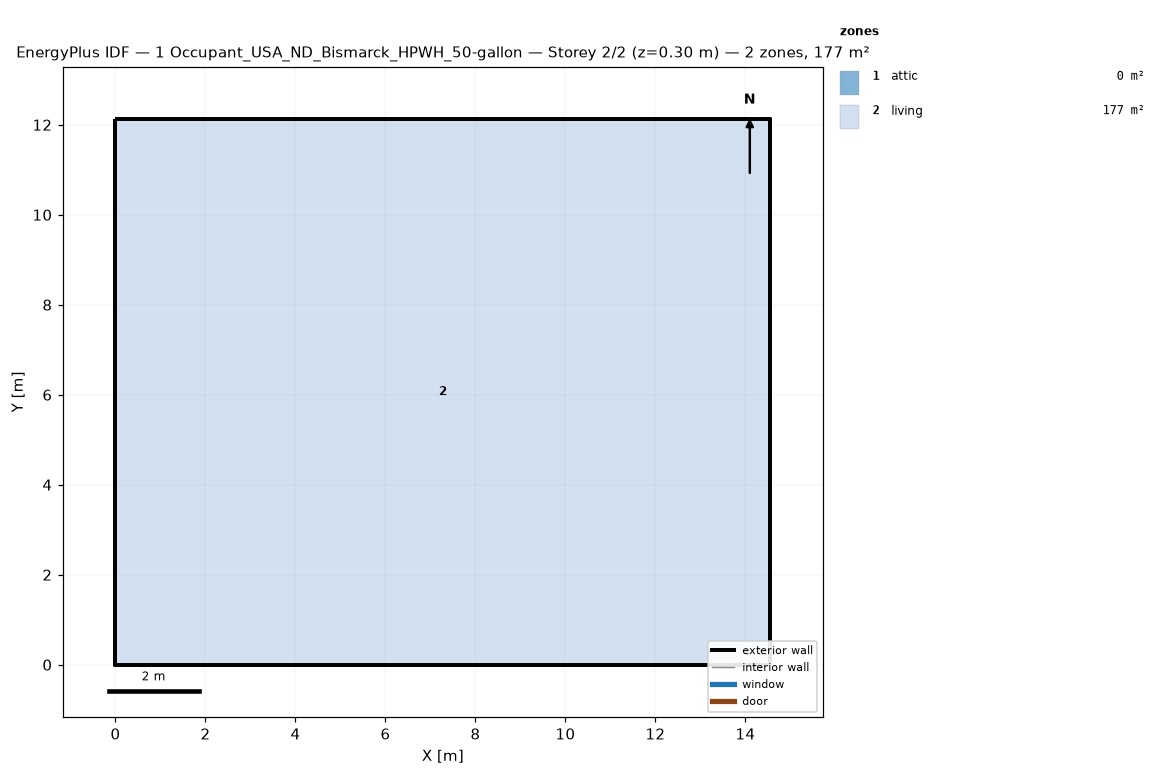
=== STOREY PLAN SPEC (per zone: floor XY polygon, exterior-wall plan segments, windows/doors) ===
zone 1: attic  (0.0 m²)
  exterior wall: (14.55, 0.00) – (14.55, 12.13) – (14.55, 6.06)  [18.2 m]
  exterior wall: (0.00, 12.13) – (0.00, 0.00) – (0.00, 6.06)  [18.2 m]
zone 2: living  (176.5 m²)
  floor: (0.00, 0.00) (0.00, 12.13) (14.55, 12.13) (14.55, 0.00)
  exterior wall: (0.00, 0.00) – (14.55, 0.00)  [14.6 m]
  exterior wall: (14.55, 0.00) – (14.55, 12.13)  [12.1 m]
  exterior wall: (14.55, 12.13) – (0.00, 12.13)  [14.6 m]
  exterior wall: (0.00, 12.13) – (0.00, 0.00)  [12.1 m]

=== DERIVED (storey summary) ===
Building: 1 Occupant_USA_ND_Bismarck_HPWH_50-gallon
Storey: 2 of 2  (floor level z = 0.30 m)
Storey gross floor area: 176.5 m²
Zones on this storey: 2
  - attic: floor 0.0 m²; exterior wall 36.4 m (24.5 m²); WWR 0.0%
  - living: floor 176.5 m²; exterior wall 53.4 m (146.4 m²); WWR 0.0%
Zone adjacency: (none detected)